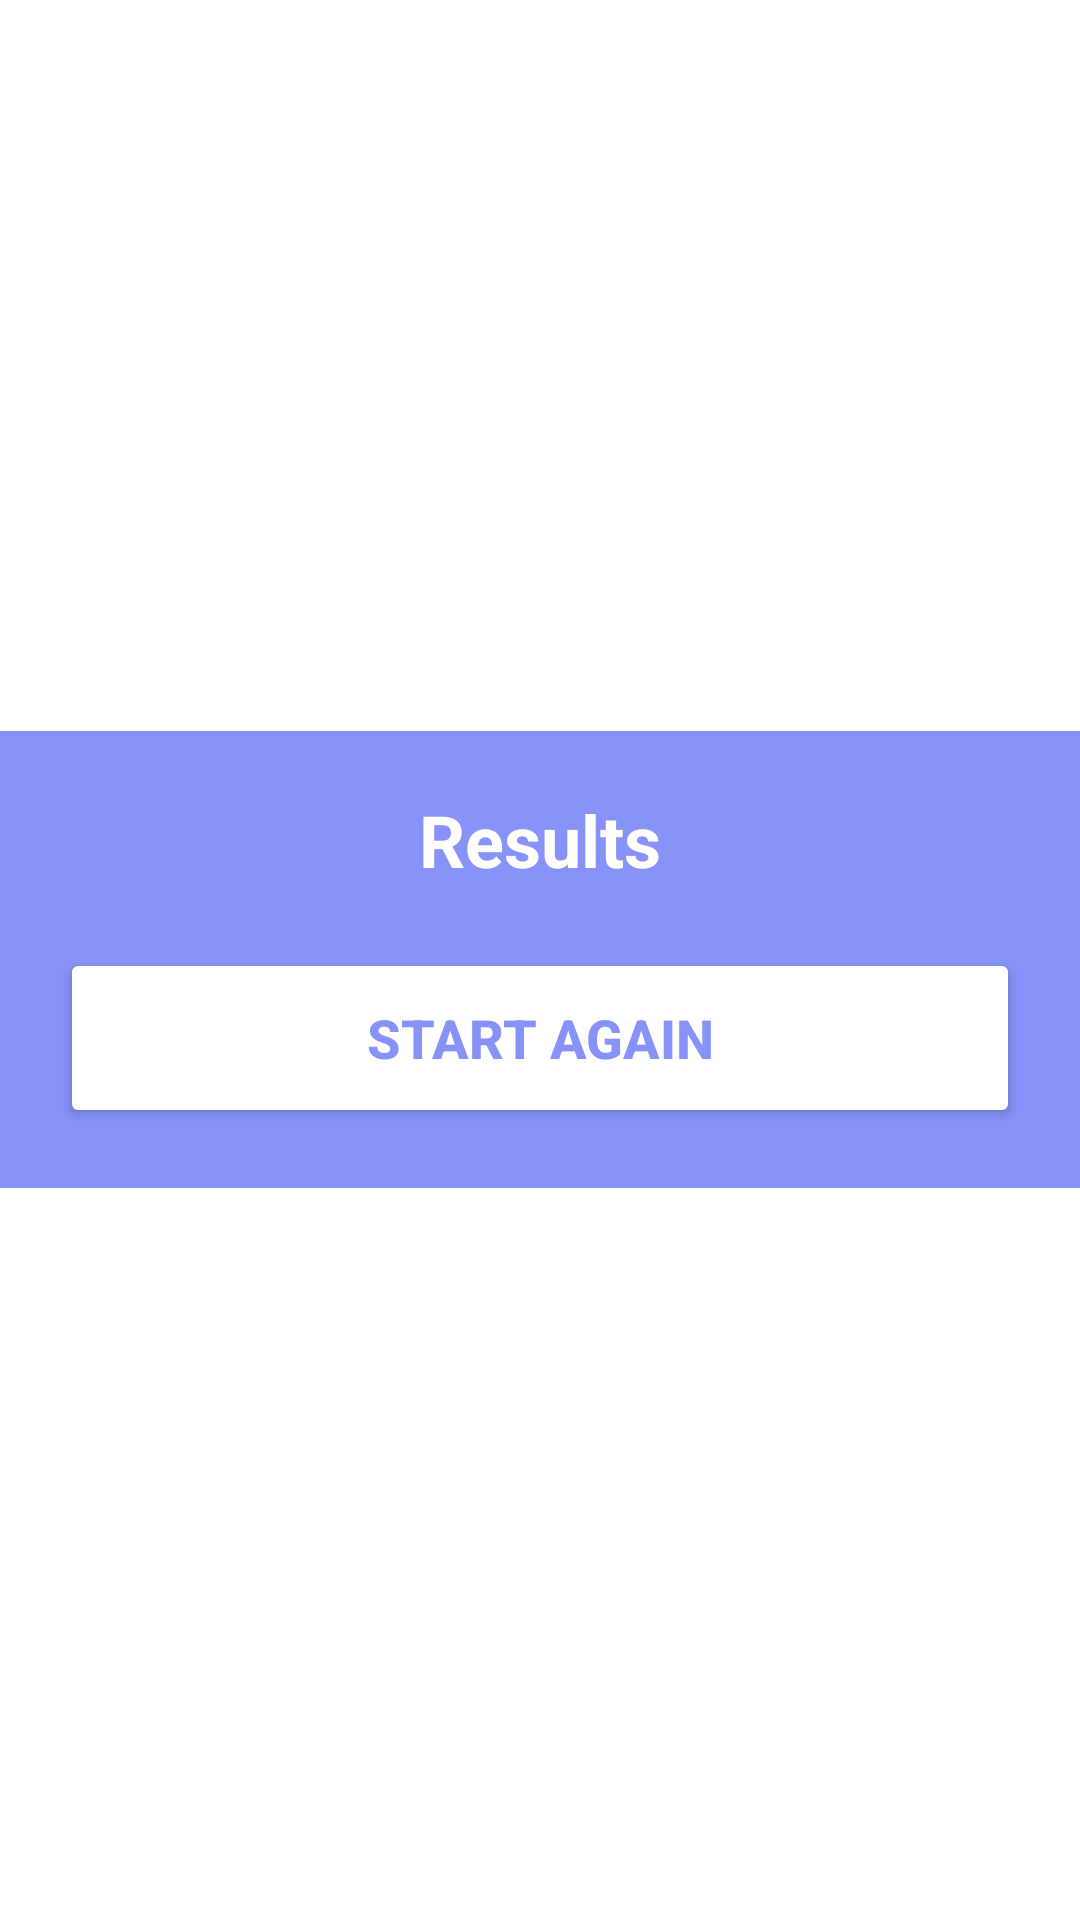

Write the Android layout XML for this screen, with the resource values it uses.
<!-- AndroidManifest.xml: application theme Theme.TicTacToe -->
<!-- res/layout/activity_result_dialog.xml -->
<?xml version="1.0" encoding="utf-8"?>
<RelativeLayout
    xmlns:android="http://schemas.android.com/apk/res/android"
    xmlns:app="http://schemas.android.com/apk/res-auto"
    xmlns:tools="http://schemas.android.com/tools"
    android:id="@+id/main"
    android:layout_width="match_parent"
    android:layout_height="match_parent"
    tools:context=".ResultDialog">

    <LinearLayout
        android:layout_width="match_parent"
        android:layout_height="wrap_content"
        android:background="@color/primary_bg"
        android:orientation="vertical"
        android:layout_centerInParent="true"
        android:padding="20dp">

        <TextView
            android:layout_width="match_parent"
            android:layout_height="wrap_content"
            android:id="@+id/messageText"
            android:gravity="center"
            android:text="@string/result_placeholder"
            android:textColor="@color/white"
            android:textSize="24sp"
            android:textStyle="bold"/>

        <Button
            android:layout_width="match_parent"
            android:layout_height="60dp"
            android:id="@+id/startAgainButton"
            android:textSize="18sp"
            android:textStyle="bold"
            android:backgroundTint="@color/white"
            android:text="@string/start_again"
            android:layout_marginTop="20dp"
            android:textColor="@color/Lavender"
            app:cornerRadius="20dp" />

    </LinearLayout>

</RelativeLayout>
<!-- resources referenced by this layout -->
<resources>
  <color name="Lavender">#8692f7</color>
  <color name="primary_bg">#8692f7</color>
  <color name="white">#FFFFFFFF</color>
  <string name="result_placeholder">Results</string>
  <string name="start_again">Start Again</string>
  <style name="Theme.TicTacToe" parent="Theme.MaterialComponents.DayNight.NoActionBar">
          <item name="colorPrimary">@color/Lavender</item>
          <item name="colorPrimaryVariant">@color/lavender_dark</item>
          <item name="colorOnPrimary">@color/white</item>
          <item name="colorSecondary">@color/lavender_light</item>
          <item name="colorSecondaryVariant">@color/lavender_dark</item>
          <item name="colorOnSecondary">@color/black</item>
          <item name="android:statusBarColor">@color/lavender_dark</item>
          <item name="materialButtonStyle">@style/Widget.TicTacToe.Button</item>
          <item name="bottomSheetDialogTheme">@style/BottomSheetTheme</item>
      </style>
  <color name="lavender_dark">#5C6BC0</color>
  <color name="lavender_light">#C5CAF7</color>
  <color name="black">#FF000000</color>
  <style name="Widget.TicTacToe.Button" parent="Widget.MaterialComponents.Button">
          <item name="cornerRadius">12dp</item>
          <item name="android:letterSpacing">0.02</item>
      </style>
  <style name="BottomSheetTheme" parent="ThemeOverlay.MaterialComponents.BottomSheetDialog">
          <item name="bottomSheetStyle">@style/AppBottomSheetStyle</item>
      </style>
  <style name="AppBottomSheetStyle" parent="Widget.MaterialComponents.BottomSheet.Modal">
          <item name="shapeAppearanceOverlay">@style/BottomSheetShapeAppearance</item>
      </style>
  <style name="BottomSheetShapeAppearance">
          <item name="cornerFamily">rounded</item>
          <item name="cornerSizeTopLeft">24dp</item>
          <item name="cornerSizeTopRight">24dp</item>
      </style>
</resources>
